Run: headless pygame with SDL's dummy video driver; simulated clock (each Clock.tick advances the game by its frame time, no real sleeping); random seed 0; keys injected as events and as key.get_pressed() state; no mouse input.
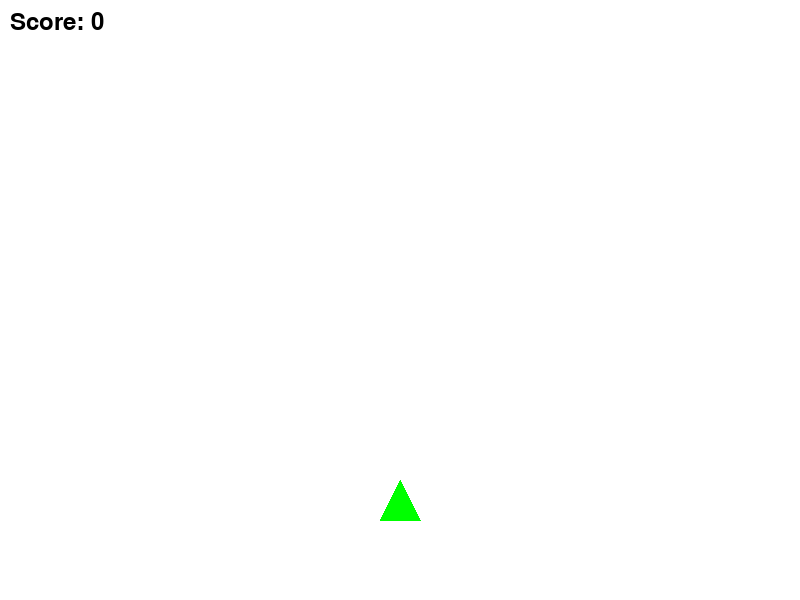
Frame 1 of 4 · flips 1–60 · no input
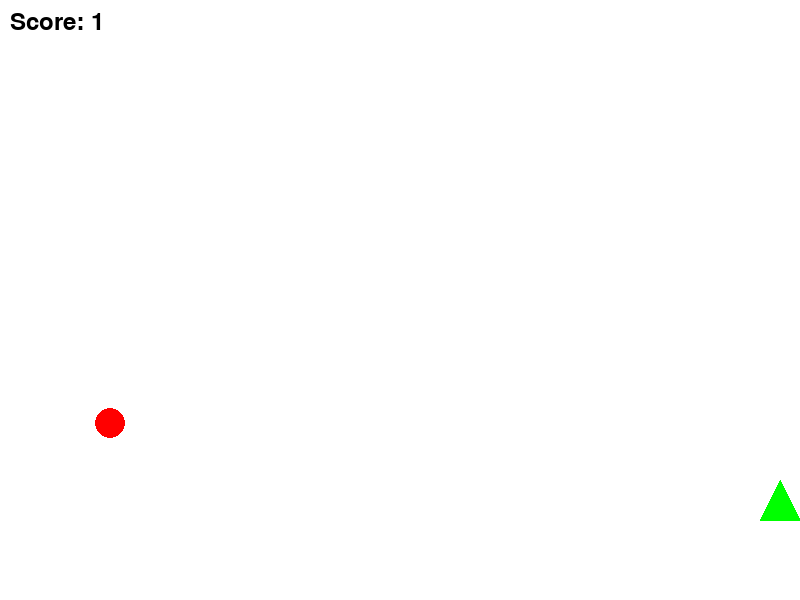
Frame 2 of 4 · flips 61–180 · tapped SPACE, RETURN · held RIGHT (→), D
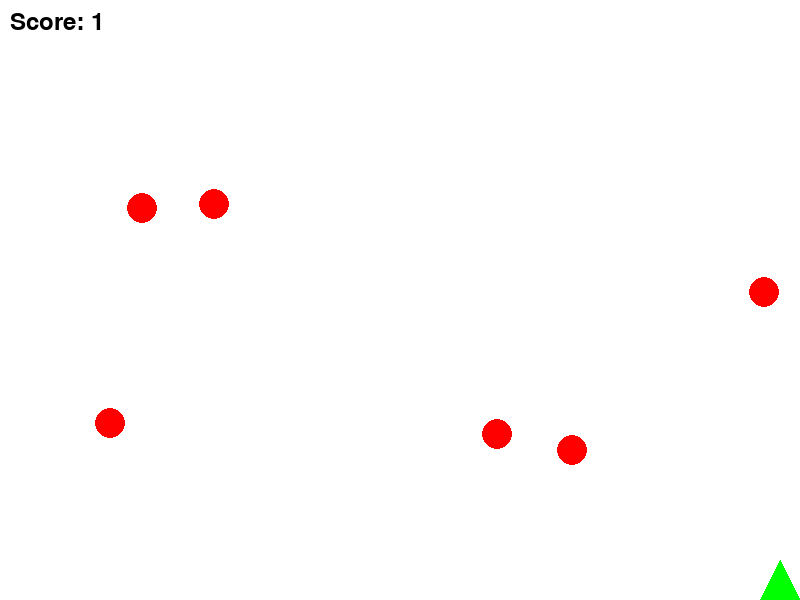
Frame 3 of 4 · flips 181–300 · held DOWN (↓), S
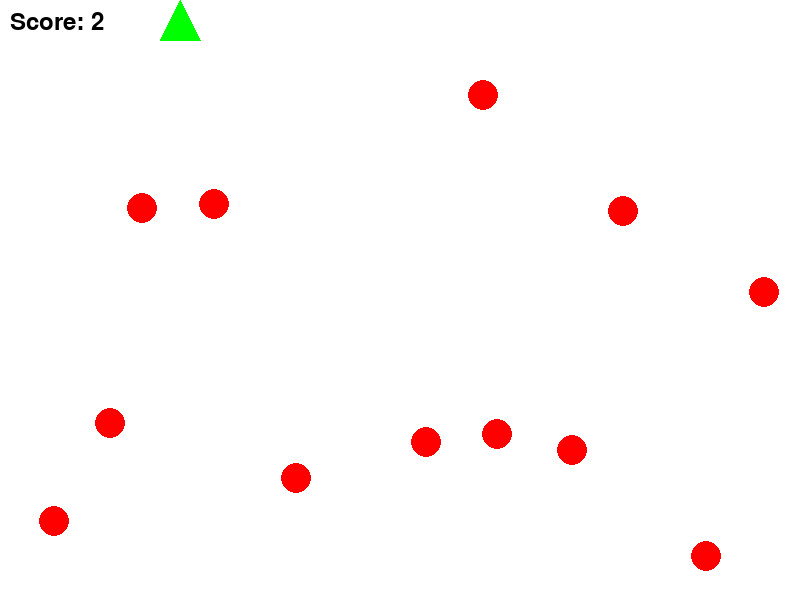
Frame 4 of 4 · flips 301–420 · held LEFT (←), A, UP (↑), W

The pygame program that drew these frames:

import pygame
import random
import sys

pygame.init()

WIDTH, HEIGHT = 800, 600
screen = pygame.display.set_mode((WIDTH, HEIGHT))

WHITE = (255, 255, 255)
GREEN = (0, 255, 0)
RED = (255, 0, 0)
clock = pygame.time.Clock()

player_width = 40
player_height = 40
player_x = WIDTH // 2
player_y = HEIGHT - 100
player_speed = 5

coins = []
coin_radius = 15
coin_spawn_rate = 30  

score = 0
font = pygame.font.SysFont(None, 36)

def draw_triangle(surface, color, x, y):
    p1 = (x, y - player_height // 2)          
    p2 = (x - player_width // 2, y + player_height // 2)  
    p3 = (x + player_width // 2, y + player_height // 2)  
    pygame.draw.polygon(surface, color, [p1, p2, p3])
    return pygame.Rect(x - player_width//2, y - player_height//2, player_width, player_height)

def spawn_coin():
    x = random.randint(coin_radius, WIDTH - coin_radius)
    y = random.randint(coin_radius, HEIGHT - coin_radius)
    coins.append(pygame.Rect(x - coin_radius, y - coin_radius, coin_radius*2, coin_radius*2))

running = True
while running:
    screen.fill(WHITE)
    
    for event in pygame.event.get():
        if event.type == pygame.QUIT:
            running = False

    keys = pygame.key.get_pressed()
    if keys[pygame.K_LEFT] and player_x - player_width // 2 > 0:
        player_x -= player_speed
    if keys[pygame.K_RIGHT] and player_x + player_width // 2 < WIDTH:
        player_x += player_speed
    if keys[pygame.K_UP] and player_y - player_height // 2 > 0:
        player_y -= player_speed
    if keys[pygame.K_DOWN] and player_y + player_height // 2 < HEIGHT:
        player_y += player_speed

    if random.randint(1, coin_spawn_rate) == 1:
        spawn_coin()

    for coin in coins[:]:
        pygame.draw.circle(screen, RED, (coin.x + coin_radius, coin.y + coin_radius), coin_radius)
   
        player_rect = pygame.Rect(player_x - player_width//2, player_y - player_height//2, player_width, player_height)
        if player_rect.colliderect(coin):
            coins.remove(coin)
            score += 1

    draw_triangle(screen, GREEN, player_x, player_y)

    score_text = font.render(f"Score: {score}", True, (0,0,0))
    screen.blit(score_text, (10, 10))

    pygame.display.flip()
    clock.tick(60)

pygame.quit()
sys.exit()
